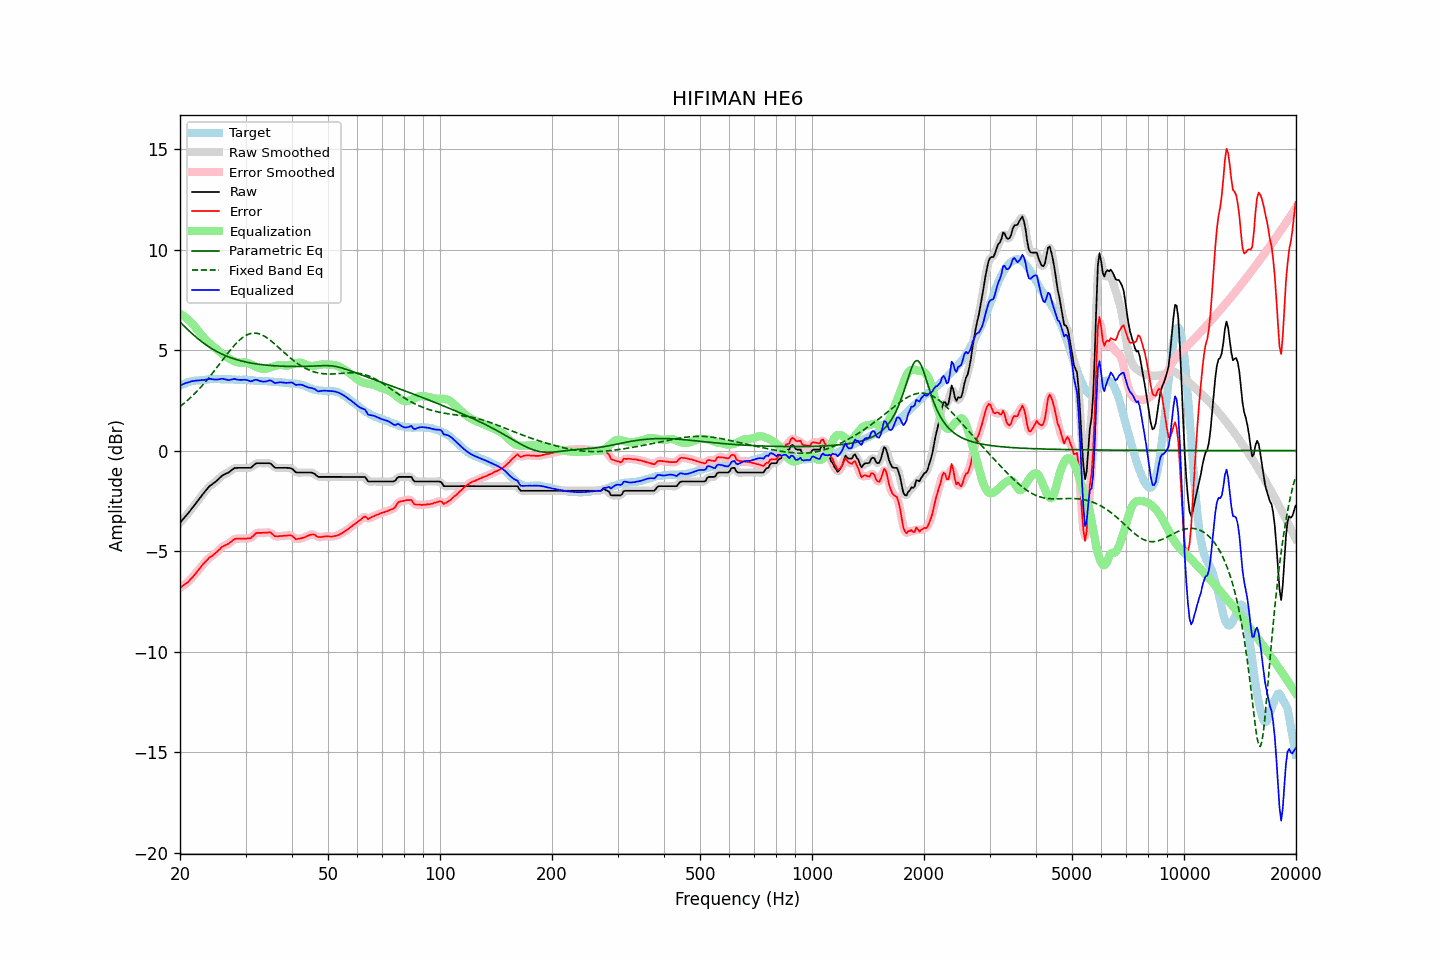

Source data for this figure (header and first rows):
frequency, raw, error, smoothed, error_smoothed, equalization, parametric_eq, fixed_band_eq, equalized_raw, equalized_smoothed, target
20.00, -3.59, -6.82, -3.59, -6.82, 6.82, 6.40, 2.19, 3.24, 3.23, 3.23
20.20, -3.50, -6.77, -3.50, -6.77, 6.77, 6.32, 2.25, 3.27, 3.27, 3.27
20.40, -3.41, -6.71, -3.41, -6.71, 6.72, 6.24, 2.32, 3.31, 3.31, 3.30
20.61, -3.31, -6.64, -3.31, -6.65, 6.66, 6.16, 2.38, 3.35, 3.34, 3.33
20.81, -3.22, -6.59, -3.22, -6.60, 6.59, 6.08, 2.45, 3.37, 3.37, 3.37
21.02, -3.13, -6.54, -3.12, -6.53, 6.52, 6.01, 2.52, 3.39, 3.40, 3.41
21.23, -3.03, -6.45, -3.03, -6.46, 6.45, 5.93, 2.60, 3.42, 3.42, 3.42
21.44, -2.92, -6.36, -2.92, -6.37, 6.37, 5.86, 2.67, 3.45, 3.44, 3.44
21.66, -2.82, -6.28, -2.82, -6.28, 6.28, 5.79, 2.75, 3.46, 3.46, 3.46
21.87, -2.72, -6.19, -2.71, -6.19, 6.19, 5.71, 2.82, 3.47, 3.47, 3.47
22.09, -2.61, -6.09, -2.61, -6.09, 6.09, 5.65, 2.91, 3.48, 3.48, 3.48
22.31, -2.51, -5.99, -2.51, -5.99, 5.99, 5.58, 2.99, 3.48, 3.49, 3.48
22.54, -2.40, -5.89, -2.40, -5.89, 5.89, 5.51, 3.07, 3.49, 3.49, 3.49
22.76, -2.29, -5.79, -2.29, -5.79, 5.79, 5.45, 3.16, 3.50, 3.50, 3.50
22.99, -2.18, -5.68, -2.18, -5.69, 5.70, 5.39, 3.25, 3.52, 3.51, 3.50
23.22, -2.09, -5.60, -2.09, -5.60, 5.60, 5.33, 3.34, 3.51, 3.52, 3.51
23.45, -1.99, -5.51, -1.99, -5.51, 5.52, 5.27, 3.44, 3.53, 3.53, 3.52
23.69, -1.90, -5.43, -1.89, -5.43, 5.44, 5.22, 3.53, 3.54, 3.55, 3.53
23.92, -1.80, -5.34, -1.81, -5.35, 5.37, 5.16, 3.63, 3.57, 3.56, 3.54
24.16, -1.73, -5.28, -1.73, -5.29, 5.30, 5.11, 3.73, 3.57, 3.56, 3.55
24.40, -1.68, -5.24, -1.67, -5.23, 5.23, 5.06, 3.83, 3.55, 3.56, 3.56
24.65, -1.62, -5.17, -1.62, -5.18, 5.16, 5.01, 3.93, 3.54, 3.54, 3.55
24.89, -1.56, -5.11, -1.56, -5.11, 5.09, 4.97, 4.03, 3.53, 3.53, 3.55
25.14, -1.49, -5.04, -1.49, -5.04, 5.03, 4.92, 4.14, 3.54, 3.54, 3.55
25.39, -1.42, -4.97, -1.41, -4.97, 4.96, 4.88, 4.24, 3.54, 3.55, 3.55
25.65, -1.34, -4.89, -1.34, -4.89, 4.90, 4.84, 4.35, 3.56, 3.56, 3.55
25.91, -1.26, -4.80, -1.27, -4.81, 4.84, 4.80, 4.46, 3.58, 3.57, 3.53
26.16, -1.21, -4.75, -1.21, -4.75, 4.78, 4.77, 4.56, 3.57, 3.57, 3.54
26.43, -1.17, -4.71, -1.17, -4.71, 4.72, 4.73, 4.67, 3.55, 3.55, 3.54
26.69, -1.13, -4.67, -1.13, -4.68, 4.66, 4.70, 4.77, 3.53, 3.53, 3.54
26.96, -1.10, -4.64, -1.09, -4.64, 4.61, 4.67, 4.87, 3.51, 3.52, 3.54
27.23, -1.04, -4.58, -1.04, -4.58, 4.56, 4.64, 4.97, 3.52, 3.52, 3.54
27.50, -0.98, -4.52, -0.98, -4.52, 4.51, 4.61, 5.07, 3.53, 3.54, 3.54
27.77, -0.92, -4.45, -0.92, -4.46, 4.47, 4.58, 5.16, 3.55, 3.55, 3.53
28.05, -0.87, -4.40, -0.88, -4.41, 4.44, 4.55, 5.25, 3.57, 3.56, 3.53
28.33, -0.87, -4.38, -0.86, -4.39, 4.41, 4.53, 5.34, 3.54, 3.55, 3.51
28.62, -0.86, -4.38, -0.86, -4.38, 4.39, 4.51, 5.42, 3.53, 3.53, 3.52
28.90, -0.86, -4.38, -0.86, -4.38, 4.38, 4.48, 5.50, 3.52, 3.52, 3.52
29.19, -0.86, -4.37, -0.86, -4.38, 4.38, 4.46, 5.56, 3.52, 3.52, 3.51
29.48, -0.86, -4.38, -0.86, -4.38, 4.38, 4.44, 5.63, 3.52, 3.52, 3.52
29.78, -0.86, -4.38, -0.86, -4.38, 4.38, 4.42, 5.68, 3.52, 3.52, 3.52
30.08, -0.86, -4.38, -0.86, -4.38, 4.38, 4.41, 5.73, 3.52, 3.52, 3.52
30.38, -0.86, -4.36, -0.87, -4.38, 4.36, 4.39, 5.77, 3.50, 3.50, 3.50
30.68, -0.86, -4.36, -0.86, -4.36, 4.33, 4.37, 5.80, 3.47, 3.47, 3.50
30.99, -0.86, -4.35, -0.84, -4.34, 4.30, 4.36, 5.83, 3.44, 3.46, 3.49
31.30, -0.79, -4.28, -0.79, -4.28, 4.26, 4.34, 5.84, 3.47, 3.47, 3.49
31.61, -0.72, -4.21, -0.72, -4.21, 4.22, 4.33, 5.85, 3.50, 3.50, 3.49
31.93, -0.65, -4.12, -0.66, -4.14, 4.18, 4.32, 5.84, 3.53, 3.52, 3.47
32.24, -0.63, -4.09, -0.63, -4.10, 4.14, 4.31, 5.83, 3.51, 3.51, 3.46
32.57, -0.63, -4.09, -0.62, -4.09, 4.11, 4.30, 5.81, 3.48, 3.49, 3.46
32.89, -0.63, -4.09, -0.63, -4.09, 4.09, 4.29, 5.79, 3.46, 3.46, 3.46
33.22, -0.63, -4.09, -0.63, -4.09, 4.07, 4.28, 5.75, 3.44, 3.44, 3.46
33.55, -0.63, -4.08, -0.63, -4.09, 4.06, 4.27, 5.71, 3.43, 3.43, 3.45
33.89, -0.63, -4.08, -0.63, -4.08, 4.07, 4.26, 5.67, 3.44, 3.44, 3.45
34.23, -0.63, -4.08, -0.62, -4.07, 4.08, 4.25, 5.62, 3.45, 3.46, 3.45
34.57, -0.63, -4.07, -0.62, -4.07, 4.10, 4.24, 5.56, 3.47, 3.48, 3.44
34.92, -0.63, -4.06, -0.65, -4.08, 4.13, 4.24, 5.50, 3.50, 3.48, 3.43
35.27, -0.69, -4.12, -0.70, -4.13, 4.15, 4.23, 5.44, 3.47, 3.46, 3.43
35.62, -0.77, -4.19, -0.77, -4.19, 4.18, 4.22, 5.37, 3.41, 3.41, 3.42
35.97, -0.85, -4.26, -0.83, -4.25, 4.21, 4.22, 5.30, 3.36, 3.38, 3.41
... 635 more rows
